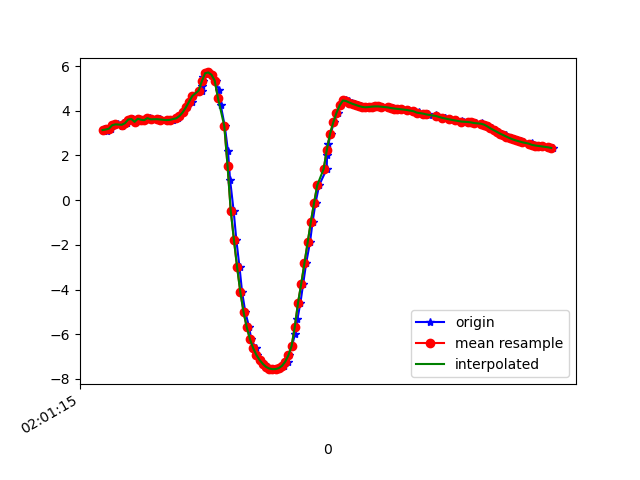

The file beside this chart, header and first rows:
1617847275286, 542918834532652, 3.105571, -4.177734, 8.303132
1617847275290, 542918853763422, 3.17, -4.152, 8.292
1617847275307, 542918872994192, 3.087, -4.181, 8.308
1617847275319, 542918892224962, 3.24, -4.181, 8.25
1617847275334, 542918911455732, 3.201, -4.171, 8.27
1617847275352, 542918930686502, 3.355, -4.311, 8.136
1617847275374, 542918949917272, 3.394, -4.29, 8.131
1617847275400, 542918969148042, 3.298, -4.326, 8.151
1617847275410, 542918988378812, 3.452, -4.336, 8.082
1617847275433, 542919007609582, 3.446, -4.345, 8.08
1617847275447, 542919026840352, 3.611, -4.394, 7.981
1617847275470, 542919046071122, 3.633, -4.404, 7.965
1617847275488, 542919065301892, 3.506, -4.48, 7.98
1617847275505, 542919084532662, 3.645, -4.45, 7.934
1617847275529, 542919103763432, 3.601, -4.42, 7.971
1617847275547, 542919122994202, 3.583, -4.535, 7.914
1617847275577, 542919142224972, 3.673, -4.557, 7.861
1617847275581, 542919161455742, 3.618, -4.616, 7.851
1617847275635, 542919180686512, 3.628, -4.659, 7.821
1617847275638, 542919199917282, 3.623, -4.681, 7.81
1617847275641, 542919219148052, 3.609, -4.689, 7.812
1617847275690, 542919238378822, 3.59, -4.695, 7.817
1617847275693, 542919257609592, 3.578, -4.73, 7.802
1617847275715, 542919276840362, 3.582, -4.797, 7.759
1617847275719, 542919296071132, 3.607, -4.864, 7.705
1617847275751, 542919315301902, 3.665, -4.863, 7.678
1617847275762, 542919334532672, 3.769, -4.784, 7.678
1617847275783, 542919353763442, 3.928, -4.675, 7.665
1617847275810, 542919372994212, 4.151, -4.6, 7.593
1617847275839, 542919392224982, 4.407, -4.562, 7.47
1617847275842, 542919411455752, 4.663, -4.519, 7.34
1617847275899, 542919430686522, 4.907, -4.458, 7.217
1617847275902, 542919449917292, 5.132, -4.416, 7.086
1617847275904, 542919469148062, 5.329, -4.442, 6.922
1617847275908, 542919488378832, 5.518, -4.543, 6.704
1617847275935, 542919507609602, 5.681, -4.697, 6.457
1617847275947, 542919526840372, 5.717, -4.907, 6.267
1617847275962, 542919546071142, 5.612, -5.156, 6.161
1617847275986, 542919565301912, 5.35, -5.425, 6.163
1617847276006, 542919584532682, 4.922, -5.796, 6.183
1617847276018, 542919603763452, 4.24, -6.266, 6.229
1617847276043, 542919622994222, 3.311, -6.775, 6.26
1617847276063, 542919642224992, 2.189, -7.308, 6.151
1617847276076, 542919661455762, 0.9064, -7.836, 5.815
1617847276098, 542919680686532, -0.469, -8.307, 5.178
1617847276115, 542919699917302, -1.782, -8.618, 4.312
1617847276135, 542919719148072, -3.011, -8.621, 3.556
1617847276151, 542919738378842, -4.118, -8.353, 3.051
1617847276171, 542919757609612, -5.008, -8.017, 2.585
1617847276195, 542919776840382, -5.69, -7.717, 2.027
1617847276208, 542919796071152, -6.22, -7.436, 1.434
1617847276235, 542919815301922, -6.623, -7.157, 0.9759
1617847276247, 542919834532692, -6.929, -6.886, 0.7804
1617847276265, 542919853763462, -7.152, -6.646, 0.8493
1617847276287, 542919872994232, -7.326, -6.426, 1.036
1617847276310, 542919892225002, -7.46, -6.242, 1.195
1617847276324, 542919911455772, -7.534, -6.118, 1.357
1617847276347, 542919930686542, -7.563, -6.023, 1.599
1617847276366, 542919949917312, -7.559, -5.912, 1.985
1617847276386, 542919969148082, -7.517, -5.777, 2.482
1617847276410, 542919988378852, -7.414, -5.645, 3.035
... 88 more rows
